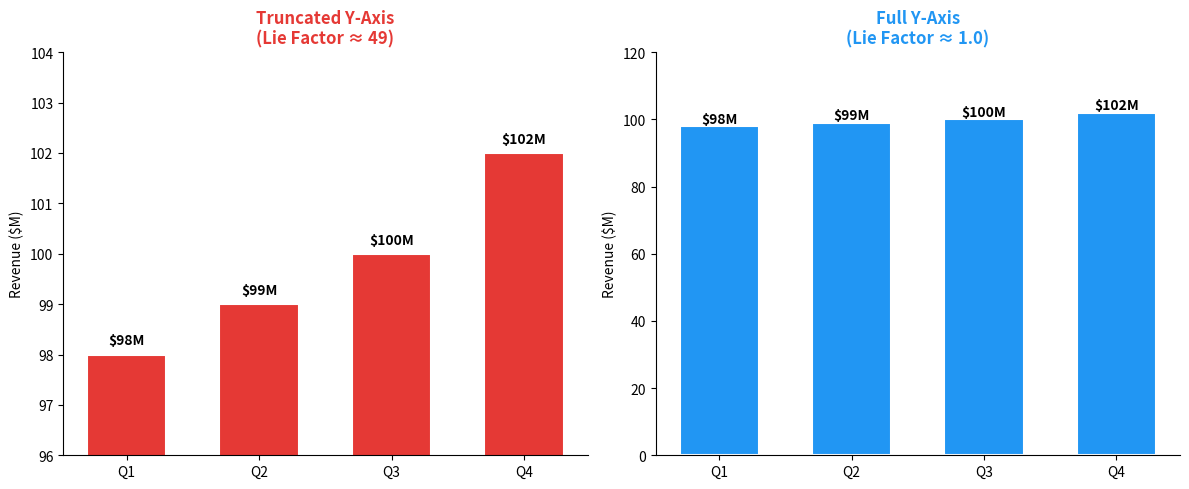

Recreate this plot in Python. (Note: this script raises an exception after producing the figure.)
"""Truncated vs Honest Bar Chart: Quarterly Revenue."""
import matplotlib.pyplot as plt
import numpy as np

quarters = ["Q1", "Q2", "Q3", "Q4"]
revenue = [98, 99, 100, 102]

fig, axes = plt.subplots(1, 2, figsize=(12, 5))

# LEFT: Truncated (dishonest)
bars_l = axes[0].bar(quarters, revenue, color="#E53935", width=0.6,
                     edgecolor="white", linewidth=1.5)
axes[0].set_ylim(96, 104)
axes[0].set_title("Truncated Y-Axis\n(Lie Factor ≈ 49)", fontweight="bold",
                  fontsize=12, color="#E53935")
axes[0].set_ylabel("Revenue ($M)")
axes[0].spines["top"].set_visible(False)
axes[0].spines["right"].set_visible(False)
for bar, val in zip(bars_l, revenue):
    axes[0].text(bar.get_x() + bar.get_width() / 2, bar.get_height() + 0.2,
                 f"${val}M", ha="center", fontsize=10, fontweight="bold")

# RIGHT: Full range (honest)
bars_r = axes[1].bar(quarters, revenue, color="#2196F3", width=0.6,
                     edgecolor="white", linewidth=1.5)
axes[1].set_ylim(0, 120)
axes[1].set_title("Full Y-Axis\n(Lie Factor ≈ 1.0)", fontweight="bold",
                  fontsize=12, color="#2196F3")
axes[1].set_ylabel("Revenue ($M)")
axes[1].spines["top"].set_visible(False)
axes[1].spines["right"].set_visible(False)
for bar, val in zip(bars_r, revenue):
    axes[1].text(bar.get_x() + bar.get_width() / 2, bar.get_height() + 1,
                 f"${val}M", ha="center", fontsize=10, fontweight="bold")

plt.tight_layout()
plt.savefig("figures/figure_002_truncated_vs_honest.png", dpi=150,
            bbox_inches="tight", facecolor="white")
plt.close()
print("OK: figure_002_truncated_vs_honest.png")
